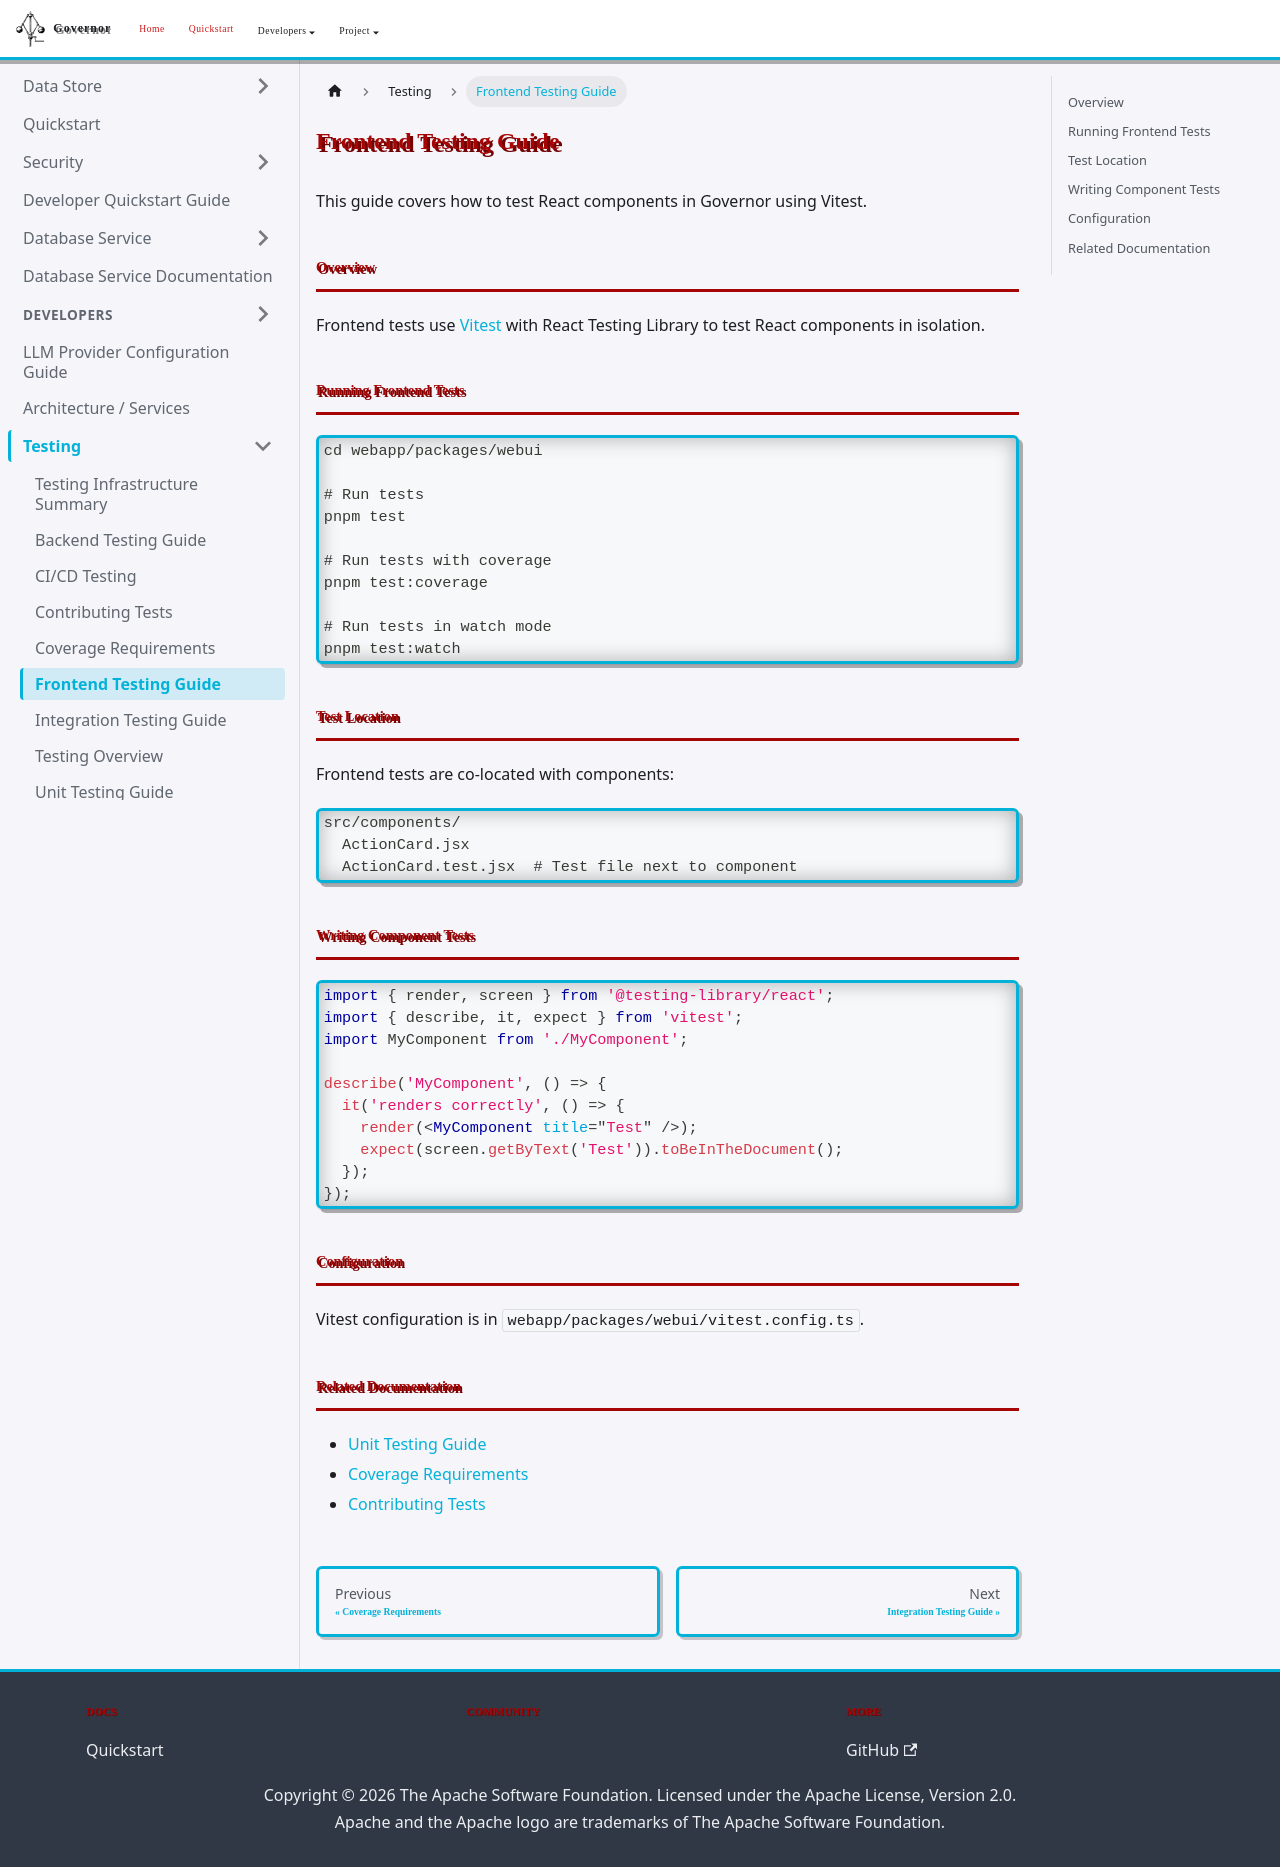

repository: apache/rai-governor · page: docs/testing/frontend-testing/index.html · generator: docusaurus

# Frontend Testing Guide

This guide covers how to test React components in Governor using Vitest.

## Overview

Frontend tests use [Vitest](https://vitest.dev/) with React Testing Library to test React components in isolation.

## Running Frontend Tests

```bash
cd webapp/packages/webui

# Run tests
pnpm test

# Run tests with coverage
pnpm test:coverage

# Run tests in watch mode
pnpm test:watch
```

## Test Location

Frontend tests are co-located with components:
```
src/components/
  ActionCard.jsx
  ActionCard.test.jsx  # Test file next to component
```

## Writing Component Tests

```jsx
import { render, screen } from '@testing-library/react';
import { describe, it, expect } from 'vitest';
import MyComponent from './MyComponent';

describe('MyComponent', () => {
  it('renders correctly', () => {
    render(<MyComponent title="Test" />);
    expect(screen.getByText('Test')).toBeInTheDocument();
  });
});
```

## Configuration

Vitest configuration is in `webapp/packages/webui/vitest.config.ts`.

## Related Documentation

- [Unit Testing Guide](./unit-testing.md)
- [Coverage Requirements](./coverage.md)
- [Contributing Tests](./contributing.md)
